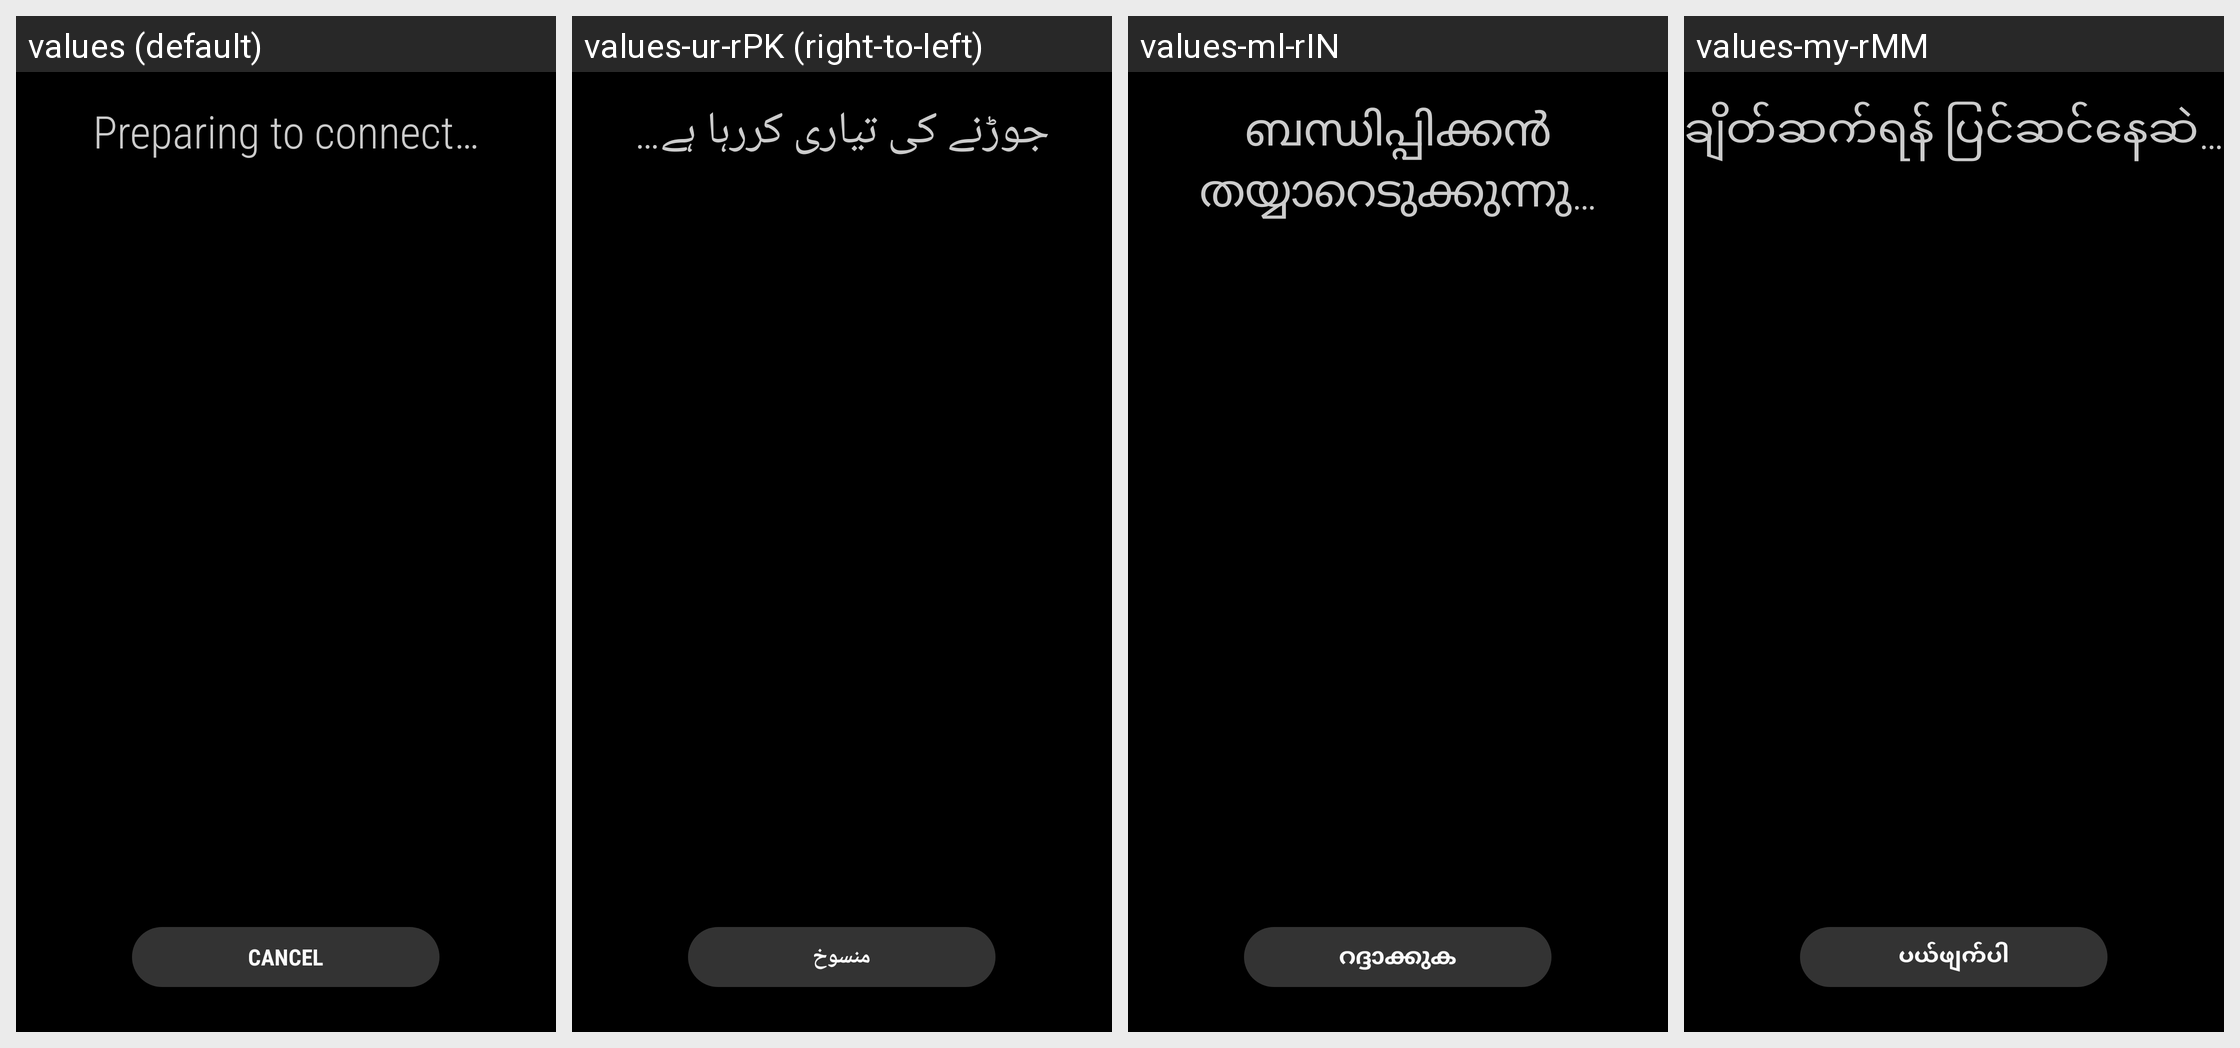

Strings drawn on this Android screen and how each of the app's shown locales translates them:
Android screen res/layout/pop_download_install.xml rendered under 4 locales, left to right: values (default), values-ur-rPK (right-to-left), values-ml-rIN, values-my-rMM. Device: Nexus 5 (rendered at 1080×1920; each locale shown at half size, 540×960, under a caption strip naming it); theme Theme.MaterialComponents.DayNight.NoActionBar.
Other locales in the repository, not shown: values-ar, values-as, values-az-rAZ, values-be, values-be-rBY, values-bg, values-bn-rBD, values-bn-rIN, values-bo, values-bs, values-ca, values-cs, values-da, values-de, values-el, values-en, values-en-rCA, values-en-rPH, values-en-rUS, values-en-rZG, values-es-rES, values-es-rUS, values-et-rEE, values-eu-rES, values-fa, values-fi, values-fr, values-fr-rCA, values-ga, values-gl-rES, values-gu, values-gu-rIN, values-hi, values-hr, values-hu, values-hy-rAM, values-in, values-is-rIS, values-it, values-iw, values-ja, values-ka-rGE, values-kk-rKZ, values-km-rKH, values-kn-rIN, values-ko, values-ky-rKG, values-lo-rLA, values-lt, values-lv, values-mg, values-mk-rMK, values-mn-rMN, values-mr-rIN, values-ms-rMY, values-my-rZG, values-nb, values-ne, values-ne-rNP, values-nl, values-or, values-pa, values-pa-rIN, values-pl, values-pl-rSP, values-pt-rBR, values-pt-rPT, values-ro, values-ru, values-si, values-si-rLK, values-sk, values-sl, values-sq, values-sq-rAL, values-sr, values-sv, values-ta-rIN, values-te-rIN, values-tg, values-th, values-tk, values-tl, values-tr, values-uk, values-uz-rUZ, values-vi, values-xh, values-zh-rCN, values-zh-rHK, values-zh-rTW, values-zu.
Strings drawn on this screen, with the default value and each locale's value (text and hints the layout hard-codes, and strings that could not be matched under every locale, appear in the picture but are not listed):

setup_message_download
  values: Preparing to connect…
  values-ur-rPK: جوڑنے کی تیاری کررہا ہے…
  values-ml-rIN: ബന്ധിപ്പിക്കൻ തയ്യാറെടുക്കുന്നു…
  values-my-rMM: ချိတ်ဆက်ရန် ပြင်ဆင်နေဆဲ…

cancel
  values: Cancel
  values-ur-rPK: منسوخ
  values-ml-rIN: റദ്ദാക്കുക
  values-my-rMM: ပယ်ဖျက်ပါ
